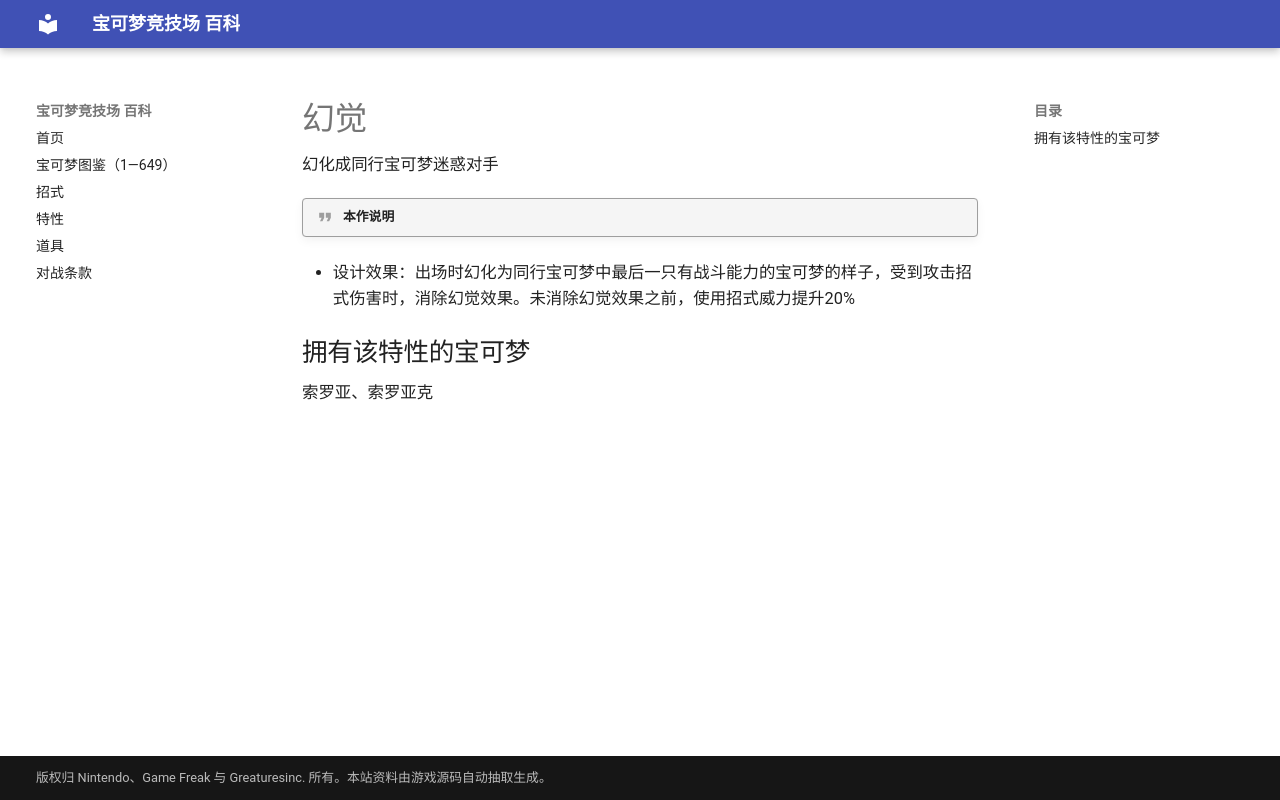

repository: nanmoboys/pkmn-arena-wiki · page: abilities/幻觉/index.html · generator: mkdocs

# 幻觉

幻化成同行宝可梦迷惑对手

!!! quote "本作说明"

- 设计效果：出场时幻化为同行宝可梦中最后一只有战斗能力的宝可梦的样子，受到攻击招式伤害时，消除幻觉效果。未消除幻觉效果之前，使用招式威力提升20%

## 拥有该特性的宝可梦

索罗亚、索罗亚克
